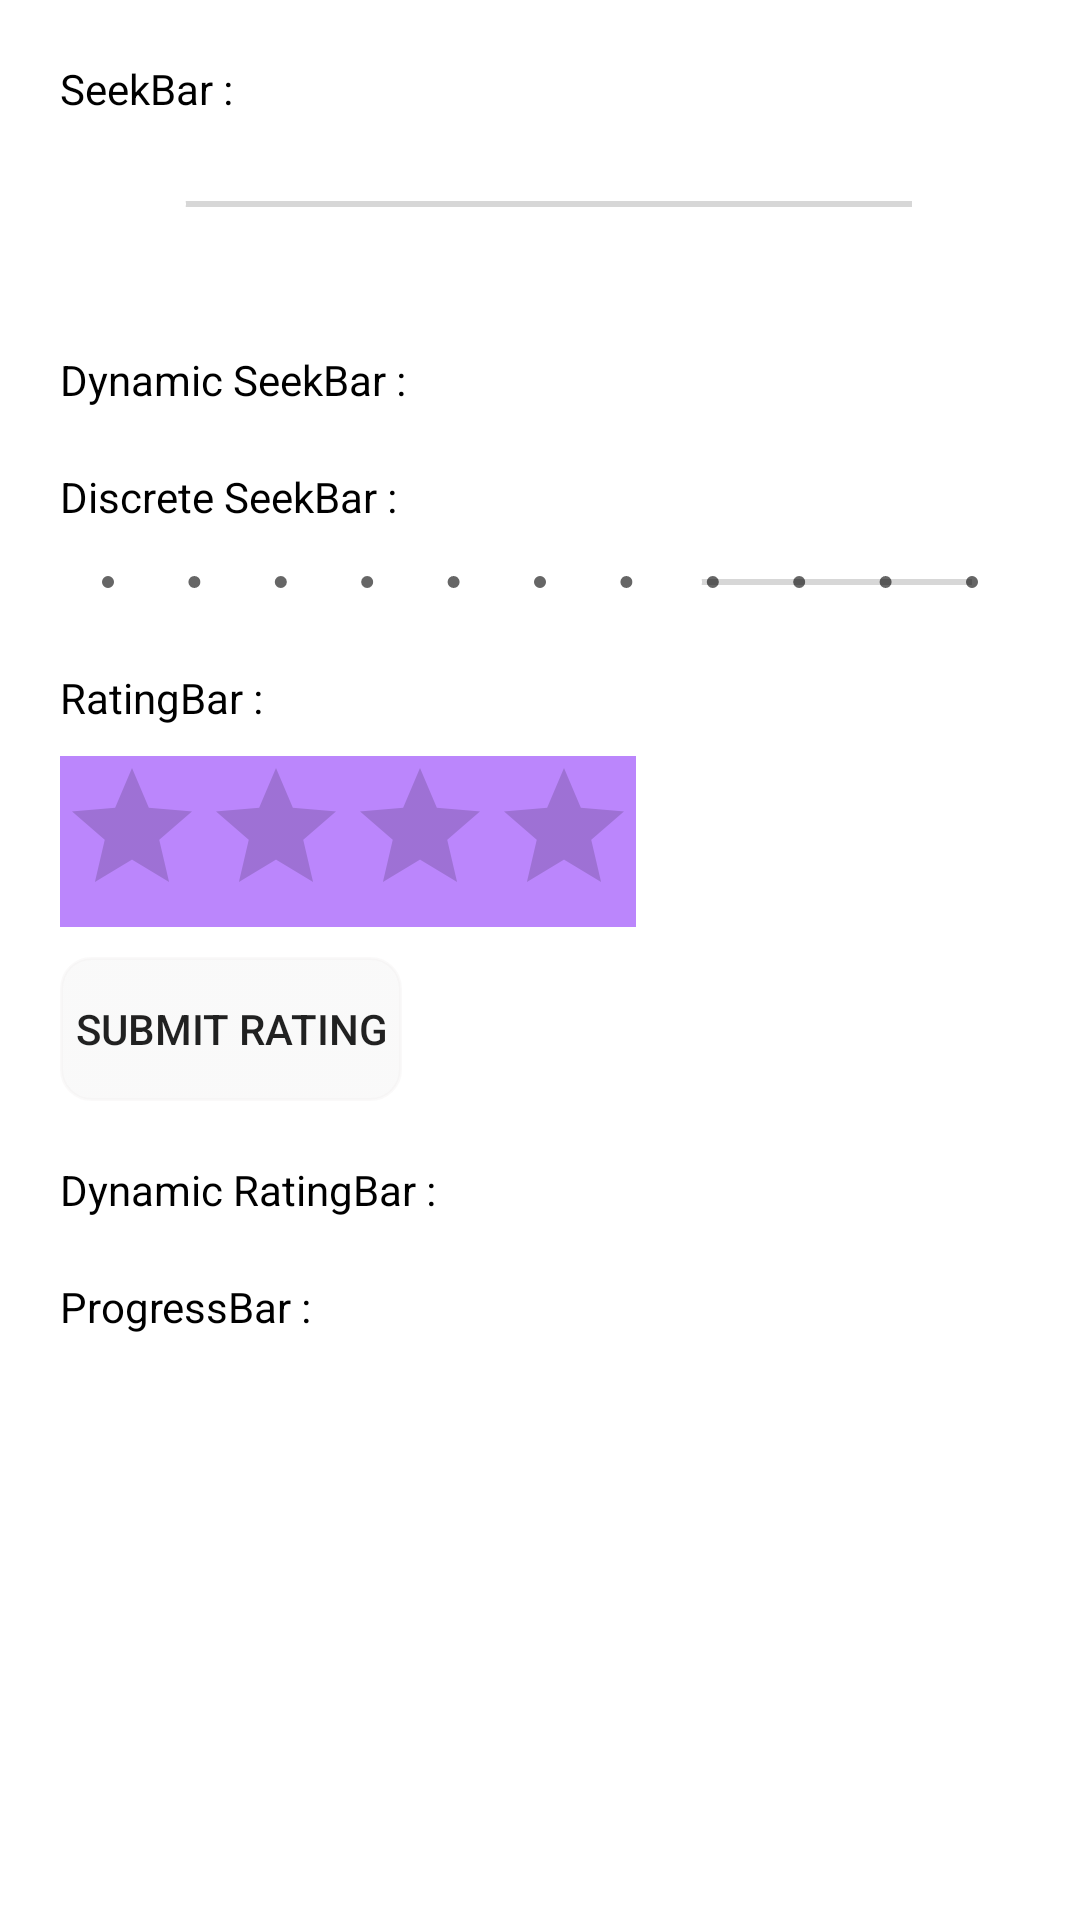

Write the Android layout XML for this screen, with the resource values it uses.
<!-- AndroidManifest.xml: application theme AppTheme -->
<!-- res/layout/activity_bar_view.xml -->
<?xml version="1.0" encoding="utf-8"?>
<layout xmlns:android="http://schemas.android.com/apk/res/android"
    xmlns:app="http://schemas.android.com/apk/res-auto"
    xmlns:tools="http://schemas.android.com/tools">

    <RelativeLayout
        android:layout_width="match_parent"
        android:layout_height="match_parent"
        android:background="@color/white"
        android:padding="20dp">

        <androidx.core.widget.NestedScrollView
            android:layout_width="match_parent"
            android:layout_height="match_parent"
            android:fillViewport="true">

            <LinearLayout
                android:layout_width="match_parent"
                android:layout_height="match_parent"
                android:orientation="vertical">

                <TextView
                    android:layout_width="wrap_content"
                    android:layout_height="wrap_content"
                    android:text="SeekBar :"
                    android:textColor="@color/black"
                    android:textSize="14dp" />

                <SeekBar
                    android:id="@+id/seekBar1"
                    android:layout_width="match_parent"
                    android:layout_height="wrap_content"
                    android:layout_margin="20dp"
                    android:max="100"
                    android:min="0" />

                <TextView
                    android:layout_width="wrap_content"
                    android:layout_height="wrap_content"
                    android:layout_marginTop="20dp"
                    android:text="Dynamic SeekBar :"
                    android:textColor="@color/black"
                    android:textSize="14dp" />

                <LinearLayout
                    android:id="@+id/root1"
                    android:layout_width="match_parent"
                    android:layout_height="wrap_content"
                    android:orientation="vertical">

                </LinearLayout>

                <TextView
                    android:layout_width="wrap_content"
                    android:layout_height="wrap_content"
                    android:layout_marginTop="20dp"
                    android:text="Discrete SeekBar :"
                    android:textColor="@color/black"
                    android:textSize="14dp" />

                <SeekBar
                    android:id="@+id/seekBar2"
                    style="@style/Widget.AppCompat.SeekBar.Discrete"
                    android:layout_width="match_parent"
                    android:layout_height="wrap_content"
                    android:layout_marginTop="10dp"
                    android:max="10"
                    android:min="1"
                    android:progress="7" />

                <TextView
                    android:layout_width="wrap_content"
                    android:layout_height="wrap_content"
                    android:layout_marginTop="20dp"
                    android:text="RatingBar :"
                    android:textColor="@color/black"
                    android:textSize="14dp" />

                <RatingBar
                    android:id="@+id/rBar"
                    android:layout_width="wrap_content"
                    android:layout_height="wrap_content"
                    android:layout_marginTop="10dp"
                    android:background="@color/purple_200"
                    android:numStars="4"
                    android:stepSize="0.5"
                    android:theme="@style/Widget.AppCompat.RatingBar" />

                <Button
                    android:id="@+id/btnSubmitRating"
                    android:layout_width="wrap_content"
                    android:layout_height="wrap_content"
                    android:layout_marginTop="10dp"
                    android:background="@drawable/button_bg"
                    android:padding="5dp"
                    android:text="Submit Rating" />

                <TextView
                    android:layout_width="wrap_content"
                    android:layout_height="wrap_content"
                    android:layout_marginTop="20dp"
                    android:text="Dynamic RatingBar :"
                    android:textColor="@color/black"
                    android:textSize="14dp" />

                <LinearLayout
                    android:id="@+id/root2"
                    android:layout_width="match_parent"
                    android:layout_height="wrap_content"
                    android:orientation="vertical">

                </LinearLayout>

                <TextView
                    android:layout_width="wrap_content"
                    android:layout_height="wrap_content"
                    android:layout_marginTop="20dp"
                    android:text="ProgressBar :"
                    android:textColor="@color/black"
                    android:textSize="14dp" />


                
                <ProgressBar
                    android:id="@+id/progress_Bar"
                    style="?android:attr/progressBarStyle"
                    android:layout_width="200dp"
                    android:layout_height="wrap_content"
                    android:layout_centerInParent="true"
                    android:layout_marginStart="70dp"
                    android:layout_marginLeft="70dp"
                    android:layout_marginTop="150dp"
                    android:indeterminate="true"
                    android:max="100"
                    android:minWidth="200dp"
                    android:minHeight="50dp"
                    android:progress="0"
                    android:progressBackgroundTint="@color/purple_200"
                    android:progressTint="@color/purple_200"
                    android:visibility="invisible" />

                
                <TextView
                    android:id="@+id/textProgress"
                    android:layout_width="wrap_content"
                    android:layout_height="wrap_content"
                    android:layout_below="@+id/progress_Bar"
                    android:layout_centerHorizontal="true" />

                
                <Button
                    android:id="@+id/btnProgress"
                    android:layout_width="191dp"
                    android:layout_height="wrap_content"
                    android:layout_centerHorizontal="true"
                    android:layout_marginStart="70dp"
                    android:layout_marginLeft="70dp"
                    android:layout_marginTop="20dp"
                    android:background="@drawable/button_bg"
                    android:text="Progress Bar" />


                <TextView
                    android:layout_width="wrap_content"
                    android:layout_height="wrap_content"
                    android:layout_marginTop="20dp"
                    android:text="Dynamic ProgressBar :"
                    android:textColor="@color/black"
                    android:textSize="14dp" />

                <RelativeLayout
                    android:id="@+id/root3"
                    android:layout_width="wrap_content"
                    android:layout_height="wrap_content"
                    android:orientation="vertical">

                </RelativeLayout>

                <Button
                    android:id="@+id/btnProgressDynamic"
                    android:layout_width="wrap_content"
                    android:layout_height="wrap_content"
                    android:layout_centerInParent="true"
                    android:layout_marginTop="100dp"
                    android:text="Stop Loading" />

            </LinearLayout>

        </androidx.core.widget.NestedScrollView>

    </RelativeLayout>

</layout>
<!-- resources referenced by this layout -->
<resources>
  <color name="black">#FF000000</color>
  <color name="purple_200">#FFBB86FC</color>
  <color name="white">#FFFFFFFF</color>
  <!-- drawable button_bg (drawable) -->
  <?xml version="1.0" encoding="utf-8"?>
  <selector xmlns:android="http://schemas.android.com/apk/res/android">
  
      <item>
          <shape>
              <stroke android:width="1dp" android:color="@color/gray"></stroke>
              <corners android:radius="10dp"></corners>
              <gradient android:endColor="@color/gray" android:startColor="@color/gray"></gradient>
          </shape>
      </item>
  
  </selector>
  <style name="AppTheme" parent="Theme.AppCompat.Light.DarkActionBar">
          
          <item name="colorPrimary">@color/teal_200</item>
          <item name="colorPrimaryDark">@color/teal_200</item>
          <item name="colorAccent">@color/white</item>
      </style>
  <color name="gray">#39E6E5E5</color>
  <color name="teal_200">#FF03DAC5</color>
</resources>
